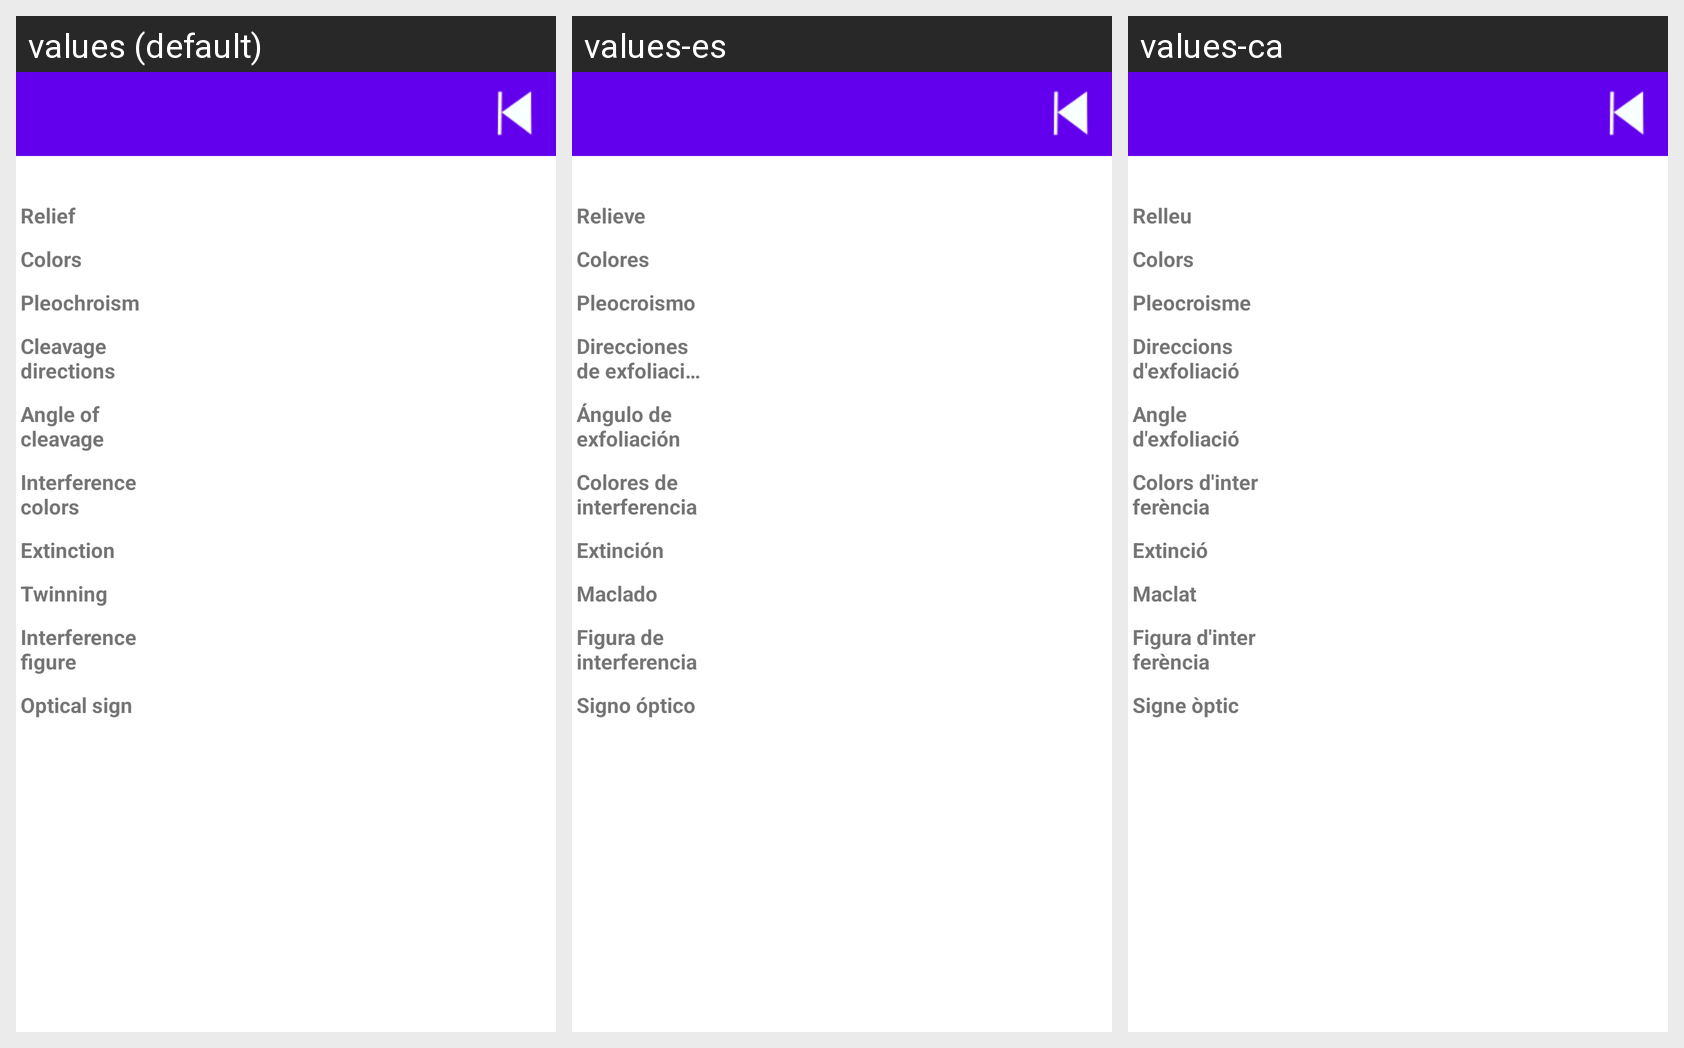

For this localized Android screen grid, give each drawn string resource with its value in every locale shown.
Android screen res/layout/activity_ficha_filtro_transparentes.xml rendered under 3 locales, left to right: values (default), values-es, values-ca. Device: Nexus 5 (rendered at 1080×1920; each locale shown at half size, 540×960, under a caption strip naming it); theme Theme.Minescope.
Strings drawn on this screen, with the default value and each locale's value (text and hints the layout hard-codes appear in the picture but are not listed):

relief
  values: Relief
  values-es: Relieve
  values-ca: Relleu

color
  values: Colors
  values-es: Colores
  values-ca: Colors

pleochroism
  values: Pleochroism
  values-es: Pleocroismo
  values-ca: Pleocroisme

number_of_cleavage_directions
  values: Cleavage directions
  values-es: Direcciones de exfoliación
  values-ca: Direccions d'exfoliació

angle_of_cleavage
  values: Angle of cleavage
  values-es: Ángulo de exfoliación
  values-ca: Angle d'exfoliació

interferencecolor
  values: Interference colors
  values-es: Colores de interferencia
  values-ca: Colors d'interferència

extinction
  values: Extinction
  values-es: Extinción
  values-ca: Extinció

twinning
  values: Twinning
  values-es: Maclado
  values-ca: Maclat

interferencefigure
  values: Interference figure
  values-es: Figura de interferencia
  values-ca: Figura d'interferència

opticalsign
  values: Optical sign
  values-es: Signo óptico
  values-ca: Signe òptic
